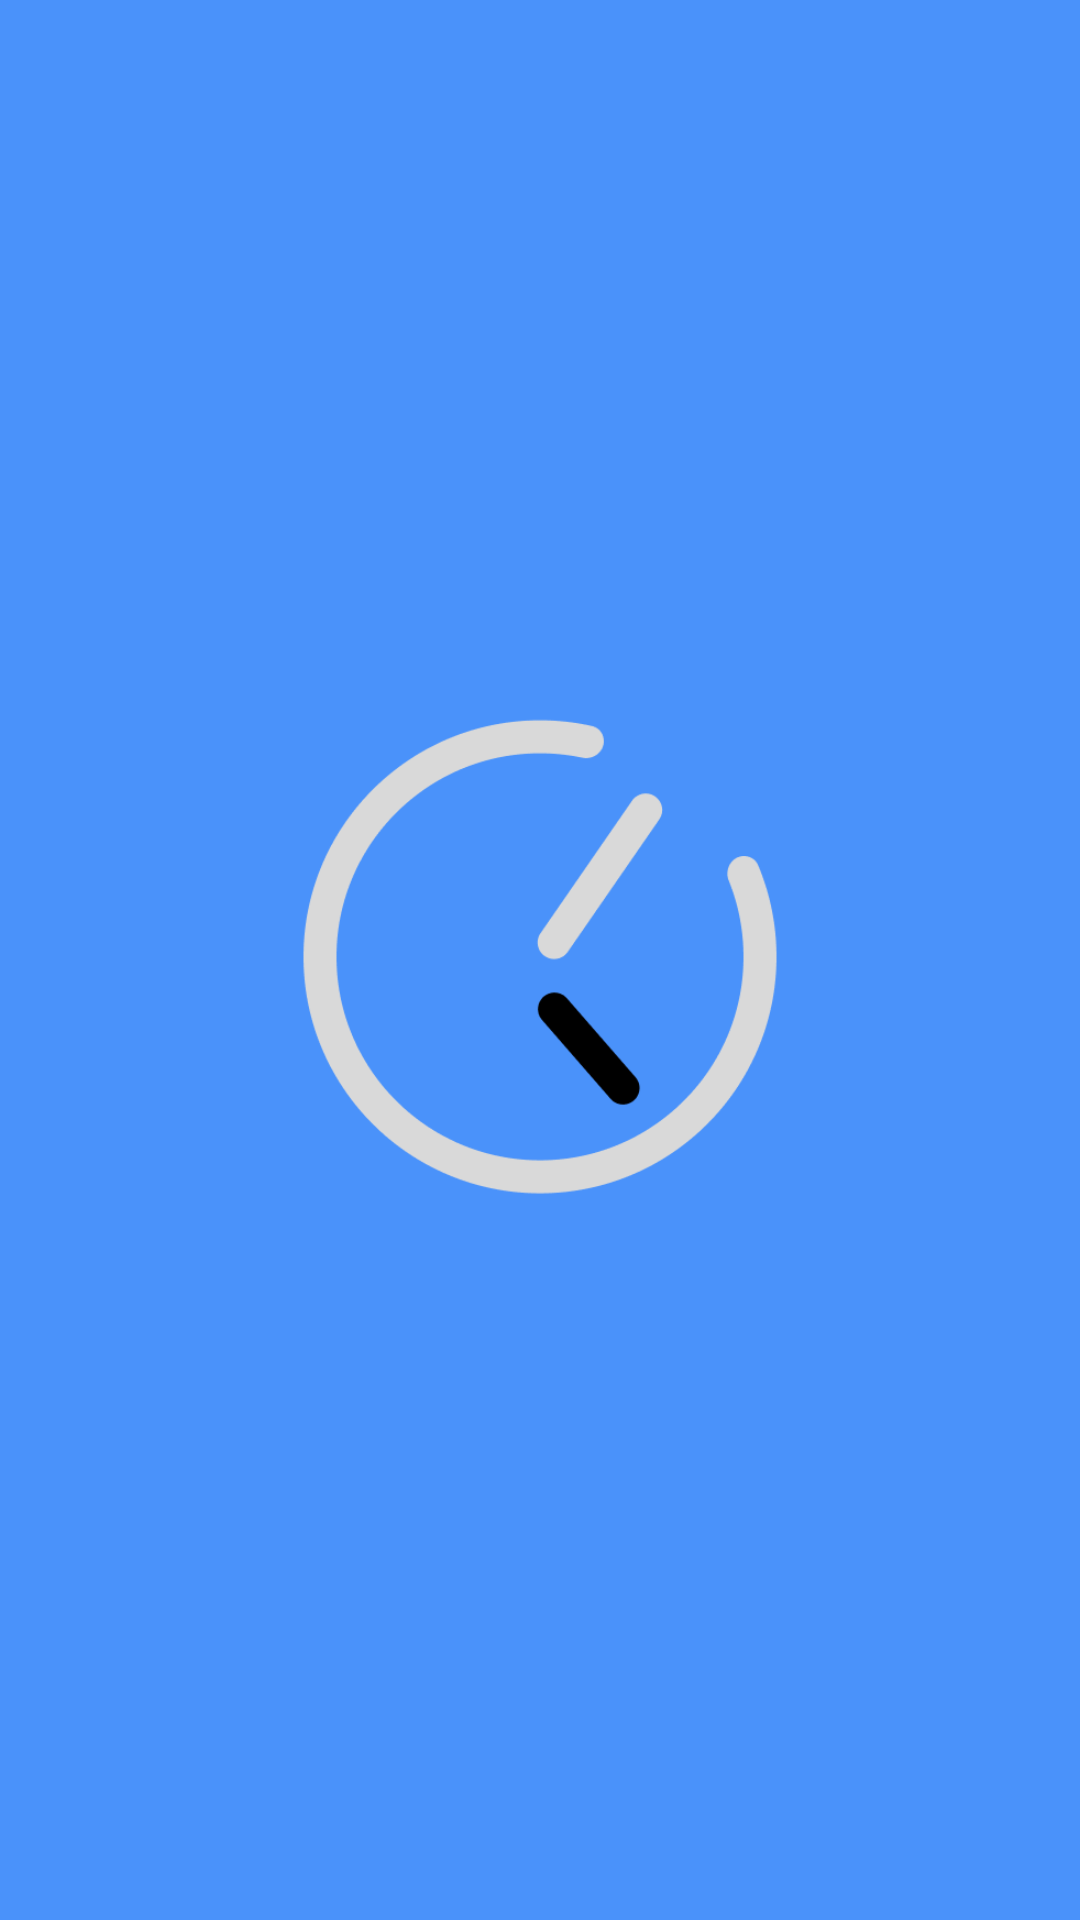

The Android layout XML behind this screen, and the referenced resources:
<!-- AndroidManifest.xml: application theme Theme.TeamUp -->
<!-- res/layout/activity_splash.xml -->
<?xml version="1.0" encoding="utf-8"?>
<LinearLayout xmlns:android="http://schemas.android.com/apk/res/android"
    xmlns:app="http://schemas.android.com/apk/res-auto"
    xmlns:tools="http://schemas.android.com/tools"
    android:layout_width="match_parent"
    android:layout_height="match_parent"
    android:background="@color/light_blue"
    tools:context=".SplashActivity">

    <ImageView
        android:layout_width="match_parent"
        android:layout_margin="70dp"
        android:layout_height="wrap_content"
        android:src="@drawable/splash_screen"
        />

</LinearLayout>
<!-- resources referenced by this layout -->
<resources>
  <color name="light_blue">#4A92FA</color>
  <!-- drawable splash_screen: png bitmap (drawable, 17209 bytes) -->
  <style name="Theme.TeamUp" parent="Base.Theme.TeamUp" />
  <style name="Base.Theme.TeamUp" parent="Theme.Material3.DayNight.NoActionBar">
          
          
      </style>
</resources>
